Run: headless pygame with SDL's dummy video driver; simulated clock (each Clock.tick advances the game by its frame time, no real sleeping); random seed 0; keys injected as events and as key.get_pressed() state; mouse plan: one left click at the window centre at the start of phase 2, then a move to the lower-right quarter at the start of phase 3.
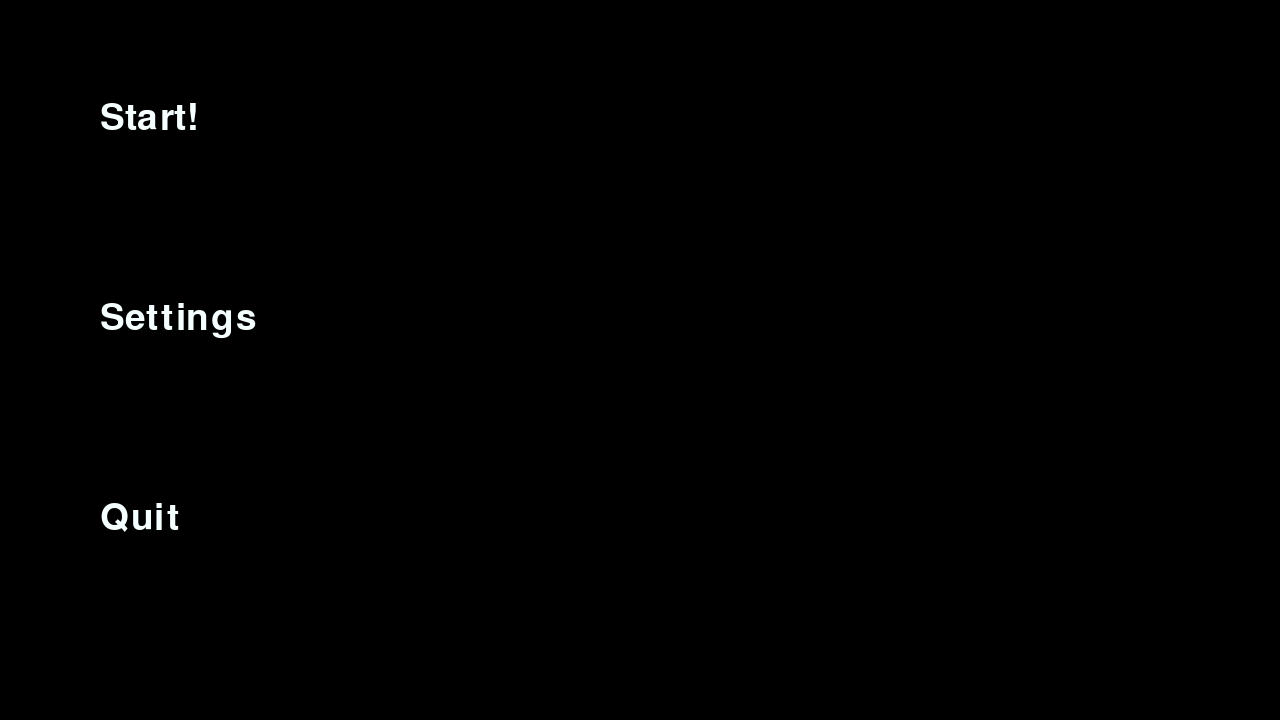
Frame 1 of 4 · flips 1–60 · no input
Frame 2 of 4 · flips 61–180 · clicked the window centre · tapped SPACE, RETURN · held RIGHT (→), D · screen unchanged from frame 1, image omitted
Frame 3 of 4 · flips 181–300 · moved the mouse to the lower-right quarter · held DOWN (↓), S · screen unchanged from frame 2, image omitted
Frame 4 of 4 · flips 301–420 · held LEFT (←), A, UP (↑), W · screen unchanged from frame 3, image omitted

The pygame program that drew these frames:

import pygame
#from manage import game_loop

pygame.init()

clock = pygame.time.Clock()
screen = pygame.display.set_mode((1280, 720))
font = pygame.font.Font(None, 55)
class Button:
    def __init__(self, text, pos):
        self.pressed = False

        self.animations_fonts = [pygame.font.Font(None, i) for i in range(55, 77, 2)]
        self.counter = 0
        self.text = text

        self.text_surf = font.render(text, True, '#F6FFFF')
        self.default_size = tuple([self.text_surf.get_width(), self.text_surf.get_height()])
        self.max_size = tuple(i for i in self.animations_fonts[10].size(text))
        self.rect = pygame.Rect(pos, self.default_size)
        
        self.push_up_size = tuple(i for i in self.animations_fonts[-5].size(text))

        self.text_rect = self.text_surf.get_rect(center = self.rect.center)
        
        self.top_color = '#475F77'
    def draw(self):
        pygame.draw.rect(screen, self.top_color, self.rect, -1) #-1
        screen.blit(self.text_surf, self.text_rect)
        self.check_click()

    def check_click(self):
        mouse_pos = pygame.mouse.get_pos()
        if self.rect.collidepoint(mouse_pos):
            self.top_color = '#D74B4B'
            if pygame.mouse.get_pressed()[0]:
                self.pressed = True
                if self.rect.size != self.push_up_size:
                    self.counter-=1
                    self.text_surf = self.animations_fonts[self.counter].render(self.text, True, '#F6FFFF')
                    self.var_width = round((self.rect.size[0] - self.text_surf.get_width())/2)
                    self.var_height = round((self.rect.size[1] - self.text_surf.get_height())/2)
                    
                    self.rect.update(self.rect.x+self.var_width, self.rect.y+self.var_height, self.text_surf.get_width(), self.text_surf.get_height())
                    self.text_rect = self.text_surf.get_rect(center = self.rect.center)
            elif self.rect.size != self.max_size:
                self.counter+=1
                self.text_surf = self.animations_fonts[self.counter].render(self.text, True, '#F6FFFF')
                #Вычисление на разницу от позиции предыдущего кадра текста кнопки:
                self.var_width = round((self.text_surf.get_width() - self.rect.size[0])/2)
                self.var_height = round((self.text_surf.get_height() - self.rect.size[1])/2)
                #
                self.rect.update(self.rect.x-self.var_width, self.rect.y-self.var_height, self.text_surf.get_width(), self.text_surf.get_height())
                self.text_rect = self.text_surf.get_rect(center = self.rect.center)
            
            else:
                if self.pressed == True:
                    print("click")
                    self.pressed = False
        else:
            self.pressed = False
            self.top_color = '#475F77'
            if self.rect.size != self.default_size:
                self.counter-=1
                self.text_surf = self.animations_fonts[self.counter].render(self.text, True, '#F6FFFF')
                self.var_width = round((self.rect.size[0] - self.text_surf.get_width())/2)
                self.var_height = round((self.rect.size[1] - self.text_surf.get_height())/2)
                
                self.rect.update(self.rect.x+self.var_width, self.rect.y+self.var_height, self.text_surf.get_width(), self.text_surf.get_height())
                self.text_rect = self.text_surf.get_rect(center = self.rect.center)
            
button1 = Button(text="Start!", pos=(100,100))

button2 = Button(text="Settings", pos=(100,300))

button3 = Button(text="Quit", pos=(100,500))

def menu_loop():
    menu = True
    while menu:
        for event in pygame.event.get():
            if event.type == pygame.QUIT:
                menu = False
        
        screen.fill([0, 0, 0])

        button1.draw()
        button2.draw()
        button3.draw()
        pygame.display.flip()
        clock.tick(60)

menu_loop()
